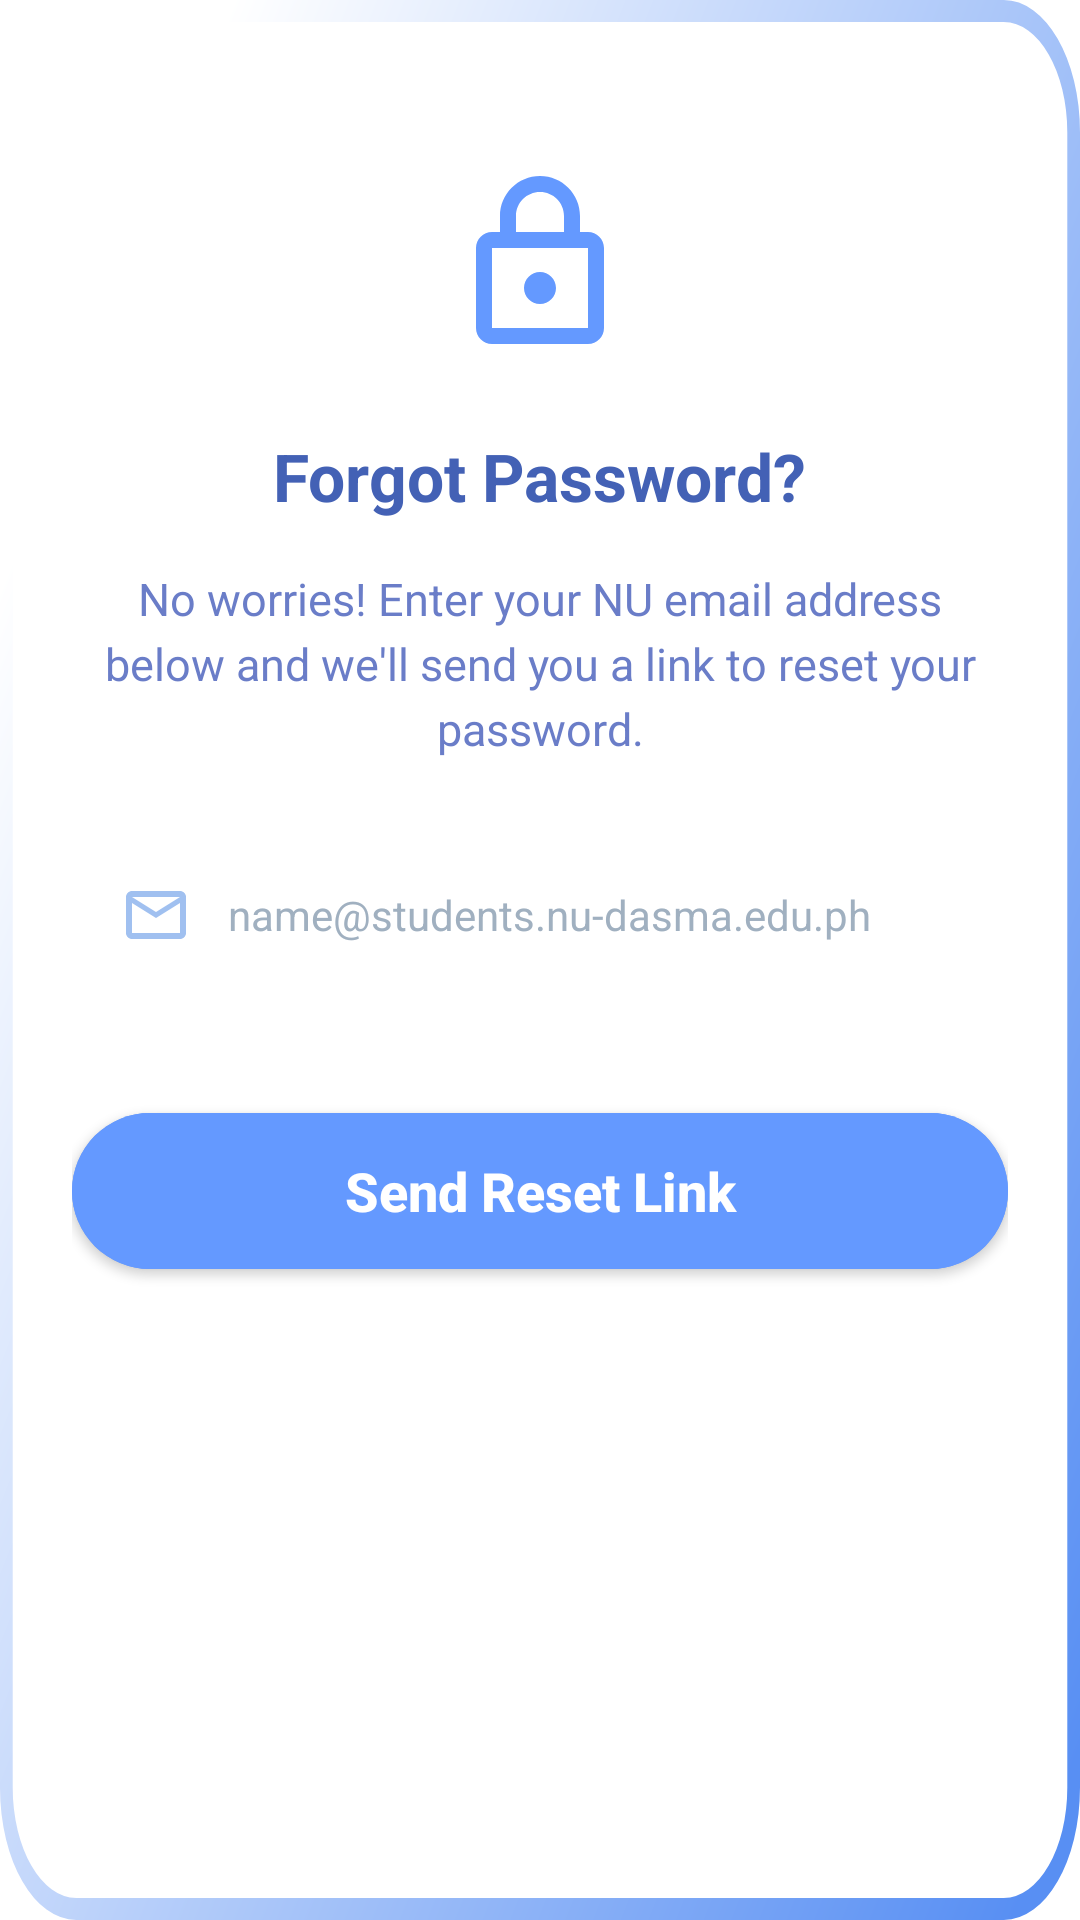

Produce the Android XML layout that renders to this screen, including the resource entries it uses.
<!-- AndroidManifest.xml: application theme Theme.ReNUnite -->
<!-- res/layout/dialog_forgot_password.xml -->
<?xml version="1.0" encoding="utf-8"?>
<LinearLayout xmlns:android="http://schemas.android.com/apk/res/android"
    xmlns:app="http://schemas.android.com/apk/res-auto"
    android:layout_width="320dp"
    android:layout_height="wrap_content"
    android:layout_gravity="center"
    android:background="@drawable/bg_pop_up"
    android:gravity="center_horizontal"
    android:orientation="vertical"
    android:padding="24dp">

    <ImageView
        android:id="@+id/ivClose"
        android:layout_width="24dp"
        android:layout_height="24dp"
        android:layout_gravity="end"
        android:src="@drawable/ic_close"
        app:tint="#94A3B8" />

    <ImageView
        android:layout_width="64dp"
        android:layout_height="64dp"
        android:layout_marginTop="8dp"
        android:src="@drawable/ic_lock"
        app:tint="#6499FF" />

    <TextView
        android:layout_width="wrap_content"
        android:layout_height="wrap_content"
        android:layout_marginTop="24dp"
        android:gravity="center"
        android:text="Forgot Password?"
        android:textColor="#4361B5"
        android:textSize="22sp"
        android:textStyle="bold" />

    <TextView
        android:layout_width="wrap_content"
        android:layout_height="wrap_content"
        android:layout_marginTop="16dp"
        android:gravity="center"
        android:lineSpacingExtra="4dp"
        android:text="No worries! Enter your NU email address below and we'll send you a link to reset your password."
        android:textColor="#6A7DC8"
        android:textSize="15sp" />

    <LinearLayout
        android:id="@+id/llEmailResetContainer"
        android:layout_width="match_parent"
        android:layout_height="56dp"
        android:layout_marginTop="24dp"
        android:background="@drawable/input_field_bg_rounded"
        android:gravity="center_vertical"
        android:paddingStart="16dp"
        android:paddingEnd="16dp">

        <ImageView
            android:layout_width="24dp"
            android:layout_height="24dp"
            android:src="@drawable/ic_email"
            app:tint="#A0C0F0" />

        <EditText
            android:id="@+id/etEmailReset"
            android:layout_width="match_parent"
            android:layout_height="match_parent"
            android:layout_marginStart="12dp"
            android:background="@android:color/transparent"
            android:hint="name@students.nu-dasma.edu.ph"
            android:inputType="textEmailAddress"
            android:textColor="#6688BB"
            android:textColorHint="#A0B0C0"
            android:textSize="14sp" />
    </LinearLayout>

    <TextView
        android:id="@+id/tvEmailResetError"
        android:layout_width="wrap_content"
        android:layout_height="wrap_content"
        android:layout_marginTop="4dp"
        android:text="Please use your official NU student email. Valid format: name@students.nu-dasma.edu.ph"
        android:textColor="#FF5252"
        android:textSize="12sp"
        android:textStyle="italic"
        android:visibility="gone" />

    <com.google.android.material.button.MaterialButton
        android:id="@+id/btnSendReset"
        android:layout_width="match_parent"
        android:layout_height="64dp"
        android:layout_marginTop="32dp"
        android:backgroundTint="#6499FF"
        android:text="Send Reset Link"
        android:textAllCaps="false"
        android:textColor="@color/white"
        android:textSize="18sp"
        android:textStyle="bold"
        android:letterSpacing="0"
        app:cornerRadius="32dp"
        app:elevation="4dp" />

</LinearLayout>
<!-- resources referenced by this layout -->
<resources>
  <color name="white">#FFFFFFFF</color>
  <!-- drawable bg_pop_up (drawable) -->
  <vector xmlns:android="http://schemas.android.com/apk/res/android"
      xmlns:aapt="http://schemas.android.com/aapt"
      android:width="340dp"
      android:height="348dp"
      android:viewportWidth="340"
      android:viewportHeight="348">
    <path
        android:pathData="M24,2H316C328.15,2 338,11.85 338,24V324C338,336.15 328.15,346 316,346H24C11.85,346 2,336.15 2,324V24C2,11.85 11.85,2 24,2Z"
        android:fillColor="#ffffff"/>
    <path
        android:pathData="M24,2H316C328.15,2 338,11.85 338,24V324C338,336.15 328.15,346 316,346H24C11.85,346 2,336.15 2,324V24C2,11.85 11.85,2 24,2Z"
        android:strokeWidth="4"
        android:fillColor="#00000000">
      <aapt:attr name="android:strokeColor">
        <gradient
            android:startX="21.25"
            android:startY="75.4"
            android:endX="350.38"
            android:endY="302.6"
            android:type="linear">
          <item android:offset="0" android:color="#FFFFFFFF"/>
          <item android:offset="1" android:color="#FF588FF3"/>
        </gradient>
      </aapt:attr>
    </path>
  </vector>
  <!-- drawable ic_email (drawable) -->
  <vector xmlns:android="http://schemas.android.com/apk/res/android"
      android:width="24dp"
      android:height="24dp"
      android:viewportWidth="24"
      android:viewportHeight="24">
      <path
          android:fillColor="#5577AA"
          android:pathData="M20,4L4,4c-1.1,0 -2,0.9 -2,2v12c0,1.1 0.9,2 2,2h16c1.1,0 2,-0.9 2,-2L22,6c0,-1.1 -0.9,-2 -2,-2zM20,18L4,18L4,8l8,5 8,-5v10zM12,11L4,6h16l-8,5z"/>
  </vector>
  <!-- drawable ic_lock (drawable) -->
  <vector xmlns:android="http://schemas.android.com/apk/res/android"
      android:width="24dp"
      android:height="24dp"
      android:viewportWidth="24"
      android:viewportHeight="24">
      <path
          android:fillColor="#5577AA"
          android:pathData="M18,8h-1L17,6c0,-2.76 -2.24,-5 -5,-5S7,3.24 7,6v2L6,8c-1.1,0 -2,0.9 -2,2v10c0,1.1 0.9,2 2,2h12c1.1,0 2,-0.9 2,-2L20,10c0,-1.1 -0.9,-2 -2,-2zM9,6c0,-1.66 1.34,-3 3,-3s3,1.34 3,3v2L9,8L9,6zM18,20L6,20L6,10h12v10zM12,13c-1.1,0 -2,0.9 -2,2s0.9,2 2,2 2,-0.9 2,-2 -0.9,-2 -2,-2z"/>
  </vector>
  <style name="Theme.ReNUnite" parent="Theme.MaterialComponents.DayNight.NoActionBar">
          <item name="android:statusBarColor">#5B9AFF</item>
          <item name="android:windowLightStatusBar">false</item>
      </style>
</resources>
